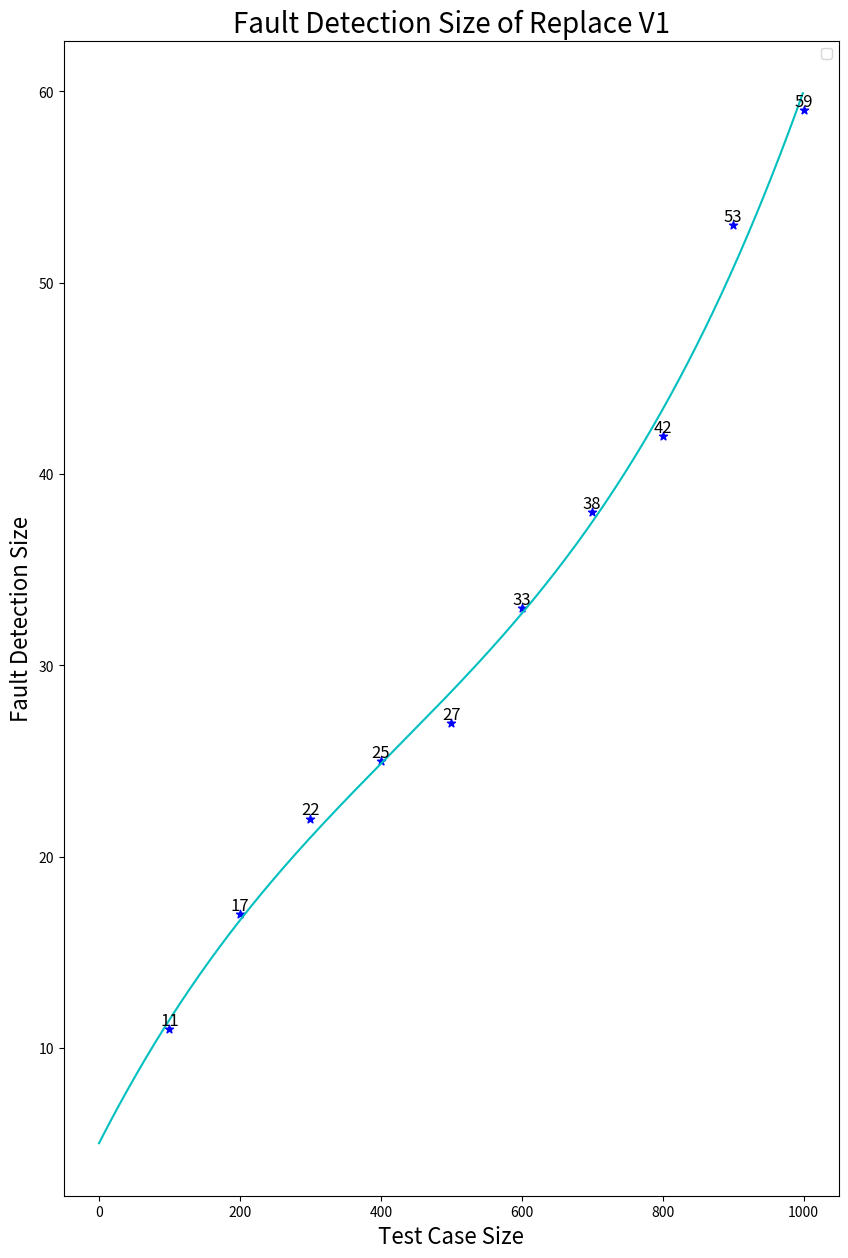

Source code (Python):
import matplotlib.pyplot as plt
import numpy as np

test_case_size = [100, 200, 300, 400, 500, 600, 700, 800, 900, 1000]
x = np.arange(1000)

# coverage1 = [0.17, 0.27, 0.34, 0.39, 0.42, 0.51, 0.59, 0.65, 0.82, 0.91]
coverage1 = [11, 17, 22, 25, 27, 33, 38, 42, 53, 59]
f1 = np.polyfit(test_case_size, coverage1,3)
p1 = np.poly1d(f1)
y1 = p1(x)
print(y1)
plt.figure(figsize=(10, 15), dpi=100)

# plt.xticks(range(100, 1000, 10))
# plt.yticks(range(100, 1000, 10))
plt.xlabel("Test Case Size", fontdict={'size': 16})
plt.ylabel("Fault Detection Size", fontdict={'size': 16})
plt.title("Fault Detection Size of Replace V1", fontdict={'size': 20})
plt.legend(loc='best')

for a, b in zip(test_case_size, coverage1):
    plt.text(a, b, b, ha='center', va='bottom', fontsize=12)

plt.scatter(test_case_size,coverage1, marker='*',color='b')
plt.plot(x,y1, color='c')
# plt.plot(test_case_size,coverage1, marker='*',color='b')
plt.show()